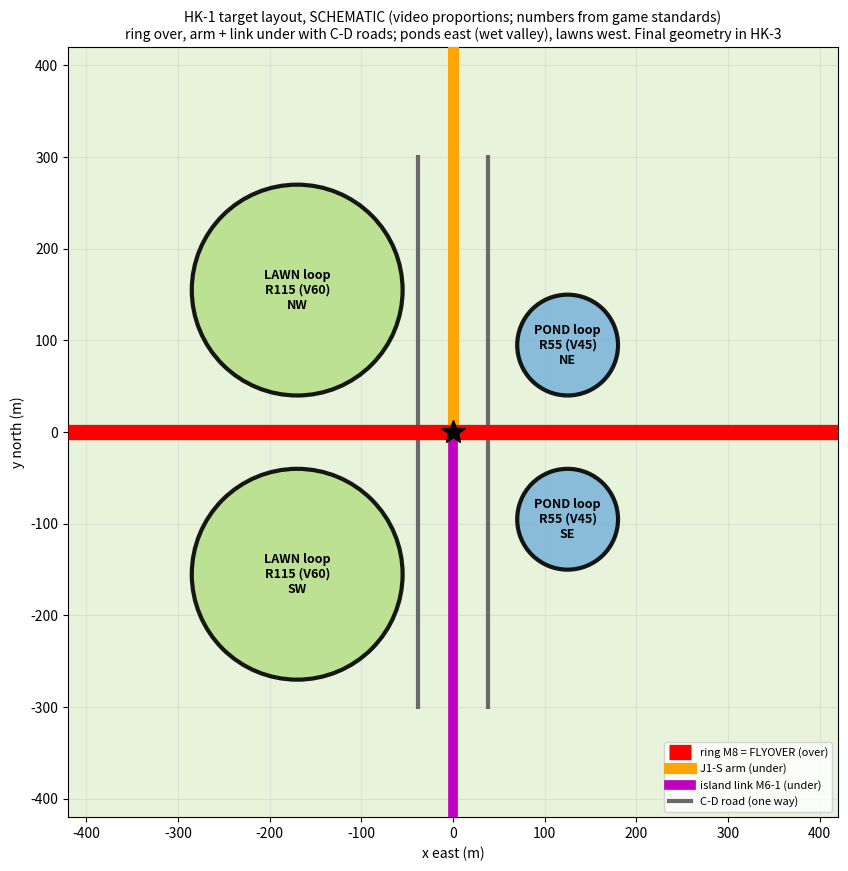

This figure's Python source: (Note: this script raises an exception after producing the figure.)
# HK-1 schematic sketch: target layout (NOT final geometry). x east, y north, node at (0,0), metres.
import matplotlib; matplotlib.use("Agg")
import matplotlib.pyplot as plt
from matplotlib.patches import Circle
fig, ax = plt.subplots(figsize=(10, 10))
ax.set_aspect("equal"); ax.set_xlim(-420, 420); ax.set_ylim(-420, 420)
ax.set_facecolor("#e8f3dc")
# ring = flyover (over), E-W
ax.plot([-420, 420], [0, 0], color="red", lw=11, solid_capstyle="butt", zorder=5, label="ring M8 = FLYOVER (over)")
# ground road N-S: arm (north, 8 lane) + link (south, 6 lane), with one-way C-D roads each side
ax.plot([0, 0], [0, 420], color="orange", lw=8, zorder=3, label="J1-S arm (under)")
ax.plot([0, 0], [-420, 0], color="m", lw=7, zorder=3, label="island link M6-1 (under)")
for sx in (-1, 1):
    ax.plot([sx * 38] * 2, [-300, 300], color="dimgray", lw=3, zorder=3, ls="-", label="C-D road (one way)" if sx == 1 else None)
# loops: ponds EAST (wet valley), lawns WEST
def loop(cx, cy, r, fill, name):
    ax.add_patch(Circle((cx, cy), r, fc=fill, ec="black", lw=3, zorder=4, alpha=.9))
    ax.text(cx, cy, name, ha="center", va="center", fontsize=9, zorder=6, weight="bold")
rp, rl = 55, 115
loop(rp + 70, rp + 40, rp, "#7fb6d9", "POND loop\nR55 (V45)\nNE")
loop(rp + 70, -(rp + 40), rp, "#7fb6d9", "POND loop\nR55 (V45)\nSE")
loop(-(rl + 55), rl + 40, rl, "#b9e08a", "LAWN loop\nR115 (V60)\nNW")
loop(-(rl + 55), -(rl + 40), rl, "#b9e08a", "LAWN loop\nR115 (V60)\nSW")
ax.plot(0, 0, "k*", ms=18, zorder=7)
ax.set_title("HK-1 target layout, SCHEMATIC (video proportions; numbers from game standards)\n"
             "ring over, arm + link under with C-D roads; ponds east (wet valley), lawns west. Final geometry in HK-3", fontsize=10)
ax.legend(loc="lower right", fontsize=8); ax.grid(alpha=.25); ax.set_xlabel("x east (m)"); ax.set_ylabel("y north (m)")
plt.savefig("docs/hk_ref_sketch.png", dpi=110, bbox_inches="tight")
